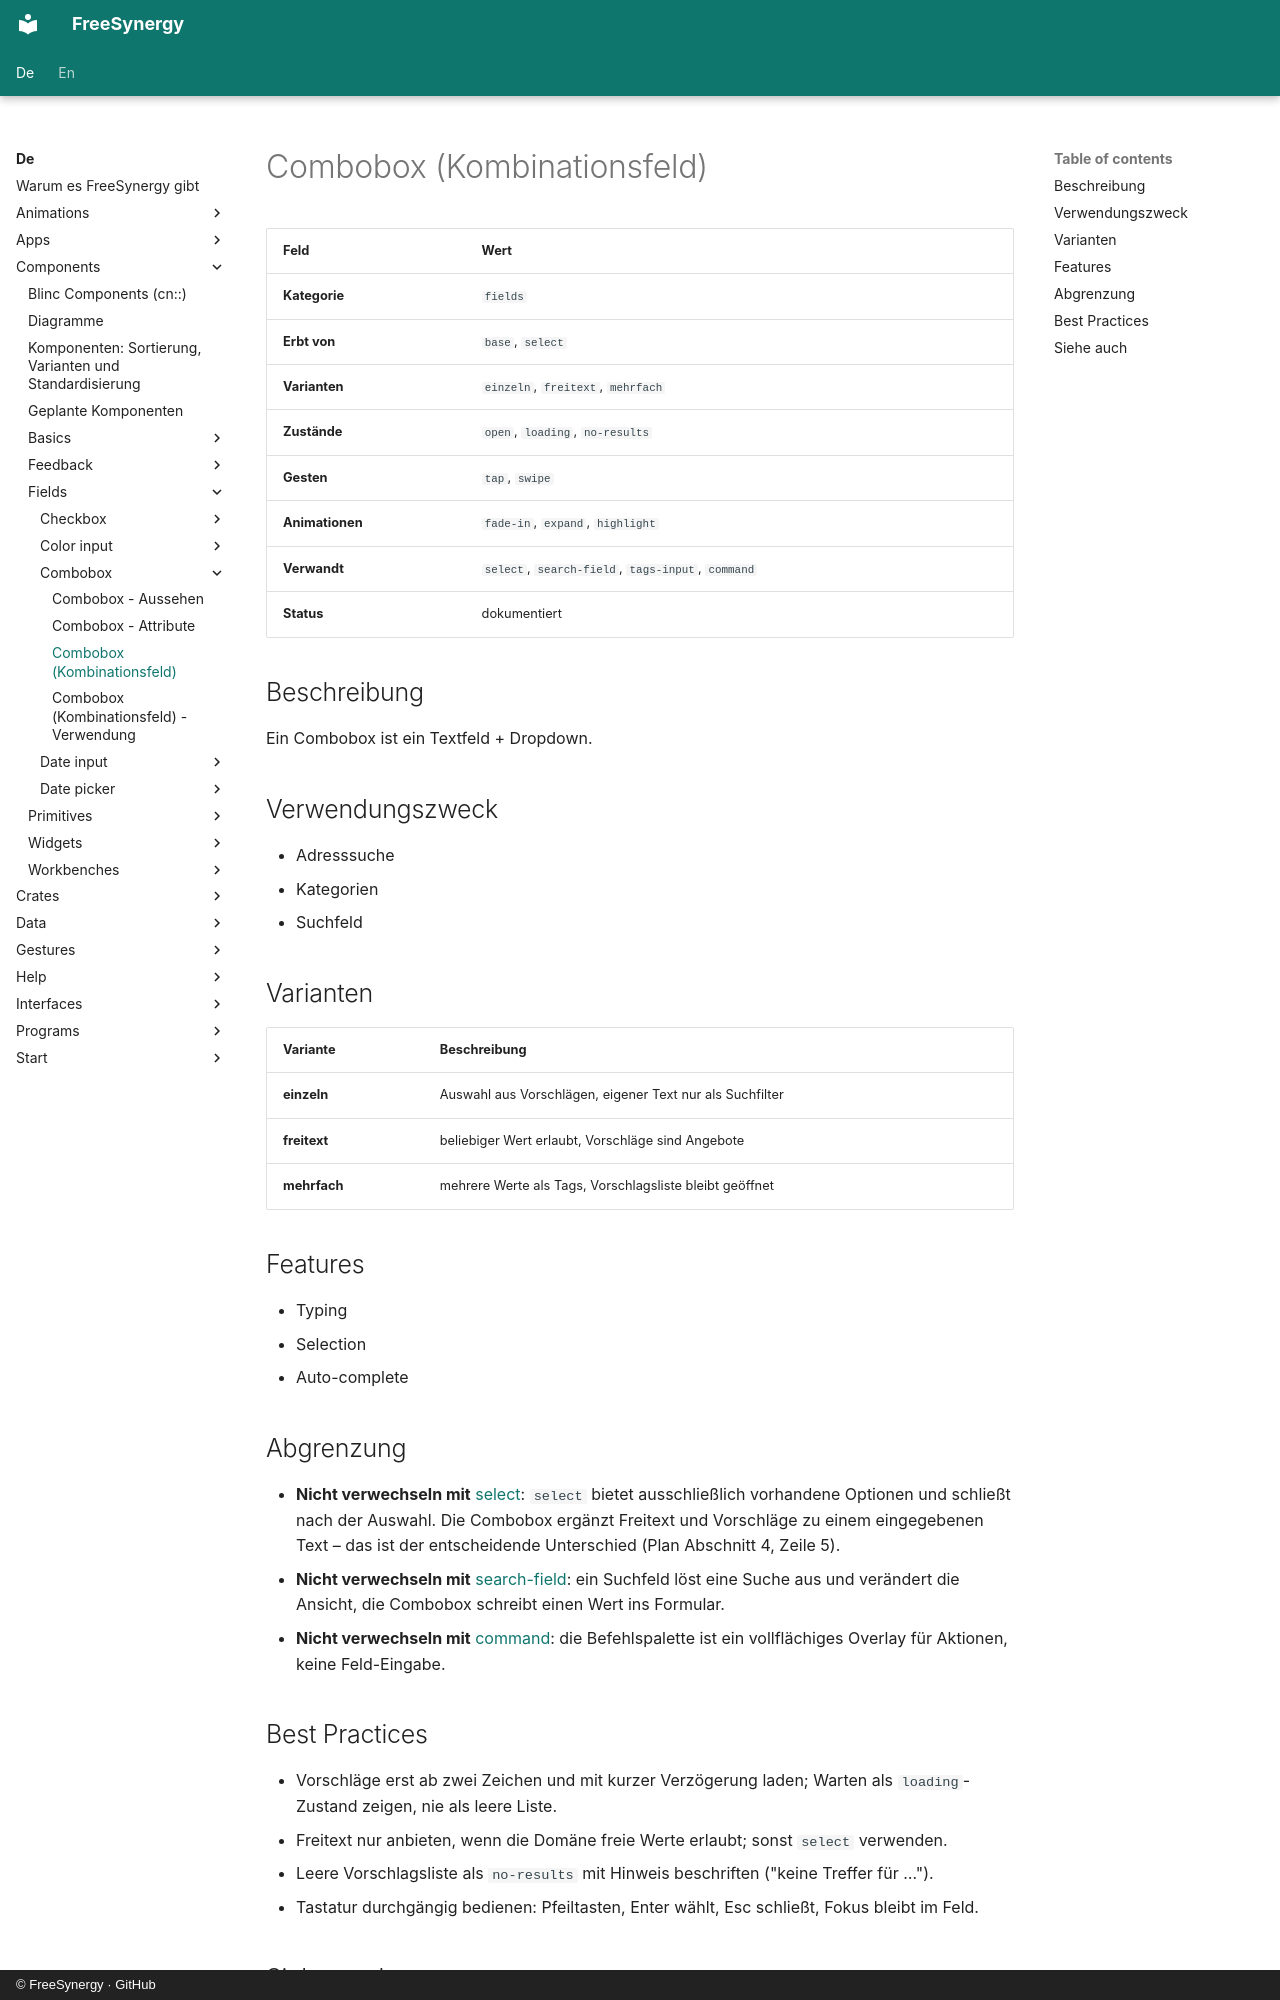

repository: FreeSynergy/fs-documentation · page: de/components/fields/combobox/description/index.html · generator: mkdocs · copyright: © FreeSynergy · GitHub

# Combobox (Kombinationsfeld)

| Feld | Wert |
|------|------|
| **Kategorie** | `fields` |
| **Erbt von** | `base`, `select` |
| **Varianten** | `einzeln`, `freitext`, `mehrfach` |
| **Zustände** | `open`, `loading`, `no-results` |
| **Gesten** | `tap`, `swipe` |
| **Animationen** | `fade-in`, `expand`, `highlight` |
| **Verwandt** | `select`, `search-field`, `tags-input`, `command` |
| **Status** | dokumentiert |

## Beschreibung
Ein Combobox ist ein Textfeld + Dropdown.

## Verwendungszweck

- Adresssuche
- Kategorien
- Suchfeld

## Varianten

| Variante | Beschreibung |
|----------|--------------|
| **einzeln** | Auswahl aus Vorschlägen, eigener Text nur als Suchfilter |
| **freitext** | beliebiger Wert erlaubt, Vorschläge sind Angebote |
| **mehrfach** | mehrere Werte als Tags, Vorschlagsliste bleibt geöffnet |

## Features

- Typing
- Selection
- Auto-complete

## Abgrenzung

- **Nicht verwechseln mit** [select](../select/): `select` bietet ausschließlich vorhandene
  Optionen und schließt nach der Auswahl. Die Combobox ergänzt Freitext und Vorschläge zu
  einem eingegebenen Text – das ist der entscheidende Unterschied (Plan Abschnitt 4, Zeile 5).
- **Nicht verwechseln mit** [search-field](../search-field/): ein Suchfeld löst eine Suche aus
  und verändert die Ansicht, die Combobox schreibt einen Wert ins Formular.
- **Nicht verwechseln mit** [command](../../navigation/command/): die Befehlspalette ist ein
  vollflächiges Overlay für Aktionen, keine Feld-Eingabe.

## Best Practices

- Vorschläge erst ab zwei Zeichen und mit kurzer Verzögerung laden; Warten als
  `loading`-Zustand zeigen, nie als leere Liste.
- Freitext nur anbieten, wenn die Domäne freie Werte erlaubt; sonst `select` verwenden.
- Leere Vorschlagsliste als `no-results` mit Hinweis beschriften ("keine Treffer für …").
- Tastatur durchgängig bedienen: Pfeiltasten, Enter wählt, Esc schließt, Fokus bleibt im Feld.
